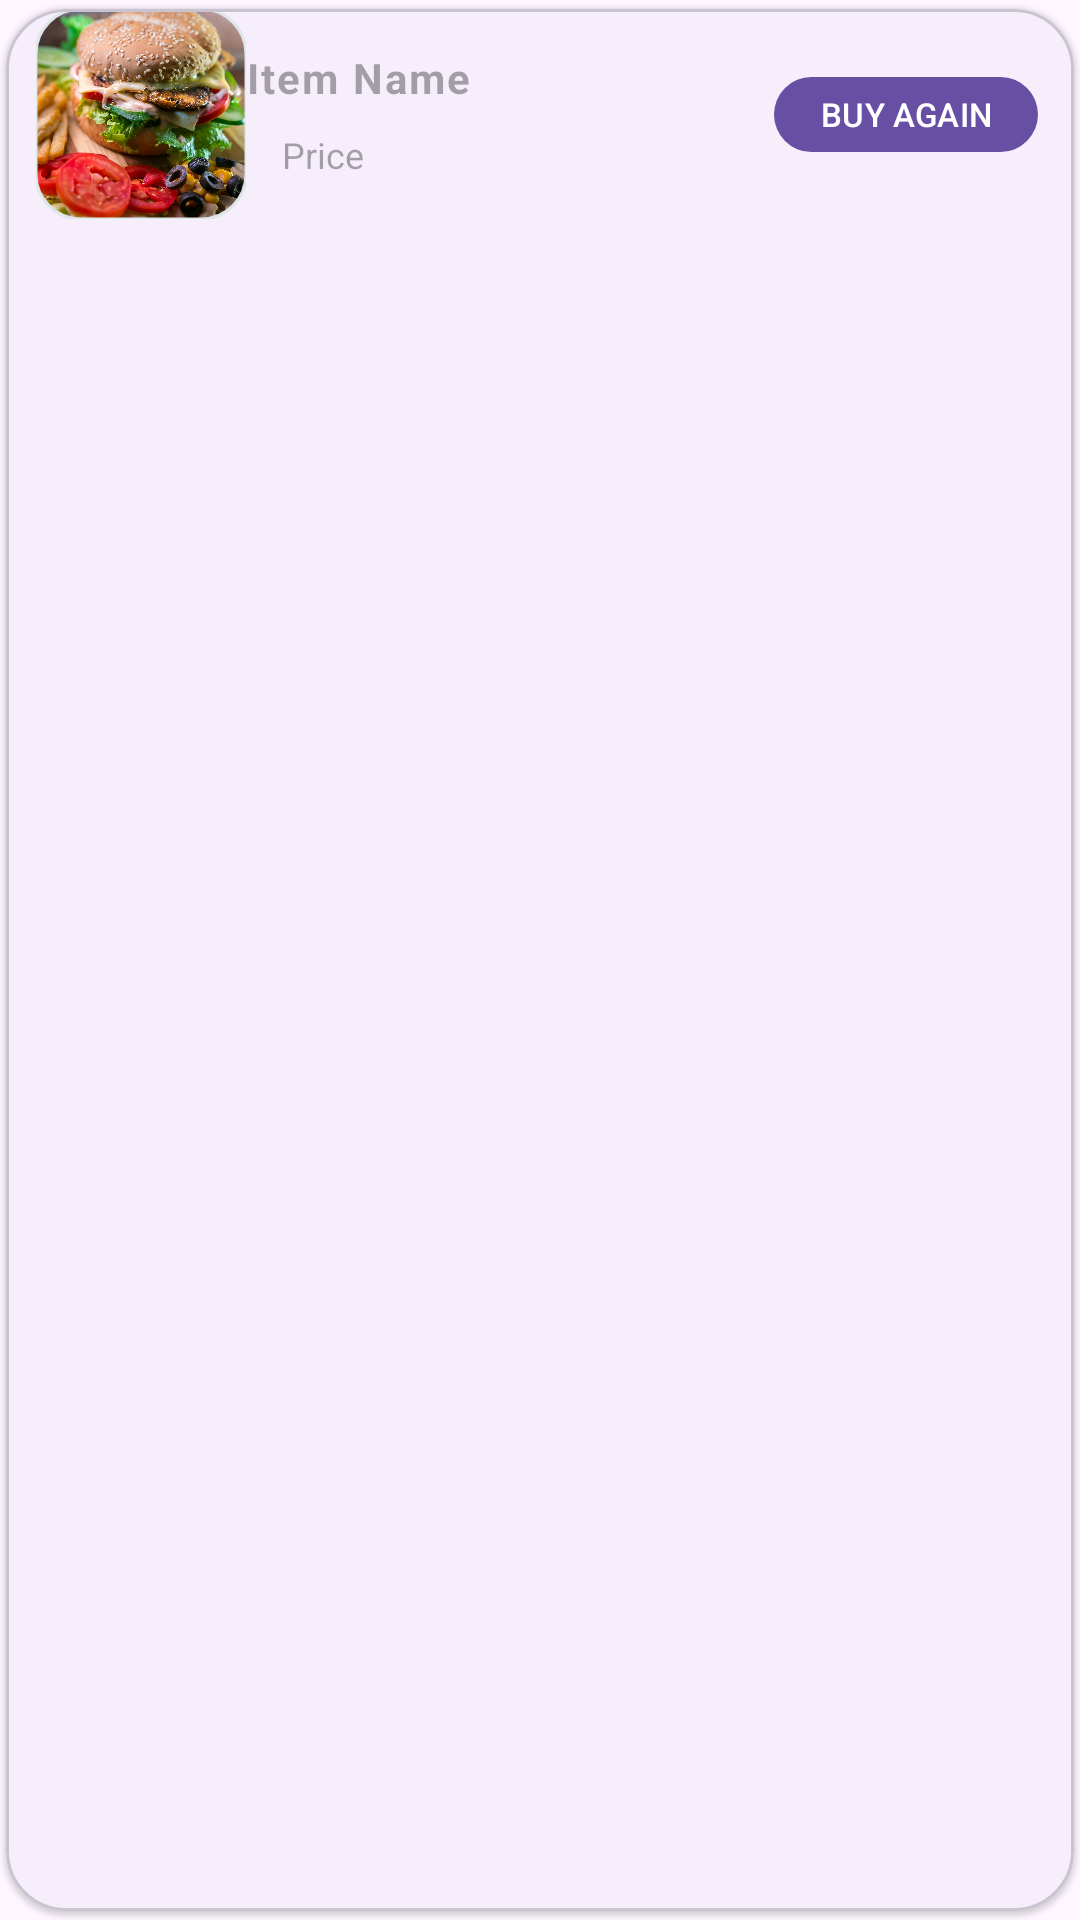

Reconstruct the res/layout file that produces this screen, plus the resources it refers to.
<!-- AndroidManifest.xml: application theme Theme.Food -->
<!-- res/layout/buy_layout.xml -->
<?xml version="1.0" encoding="utf-8"?>
<com.google.android.material.card.MaterialCardView xmlns:android="http://schemas.android.com/apk/res/android"
    android:layout_width="match_parent"
    android:layout_height="wrap_content"
    xmlns:app="http://schemas.android.com/apk/res-auto"
    app:cardElevation="1dp"
    app:cardCornerRadius="20dp"
    app:cardUseCompatPadding="true"
    app:cardPreventCornerOverlap="false">

    <androidx.constraintlayout.widget.ConstraintLayout
        android:id="@+id/constraint"
        android:layout_width="match_parent"
        android:layout_height="wrap_content">
        <com.google.android.material.imageview.ShapeableImageView
            android:id="@+id/itemImage"
            android:layout_width="70dp"
            android:layout_height="70dp"
            android:scaleType="centerCrop"
            app:srcCompat="@drawable/buger_banner_a"
            app:shapeAppearanceOverlay="@style/CustomShapeAppearance"
            app:layout_constraintStart_toStartOf="@id/constraint"
            app:layout_constraintBottom_toBottomOf="@id/constraint"
            app:layout_constraintTop_toTopOf="@id/constraint"
            android:layout_marginStart="10dp"
            android:layout_marginTop="@dimen/_10dp"
            android:layout_marginBottom="@dimen/_10dp"
            app:strokeColor="@color/grey"
            app:strokeWidth="1dp"
            />
        <com.google.android.material.textview.MaterialTextView
            android:id="@+id/itemNameText"
            android:layout_width="wrap_content"
            android:layout_height="wrap_content"
            app:layout_constraintWidth_max="110dp"
            android:hint="Item Name"
            android:maxLines="2"
            android:textSize="14sp"
            app:fontFamily="@font/lato_regular"
            android:letterSpacing="0.05"
            android:textColor="@color/black"
            android:textStyle="bold"
            android:layout_marginTop="5dp"
            app:layout_constraintBottom_toTopOf="@+id/price"
            app:layout_constraintTop_toTopOf="@id/constraint"
            app:layout_constraintStart_toEndOf="@id/itemImage"
            android:layout_marginStart="@dimen/_10dp"/>

        <com.google.android.material.textview.MaterialTextView
            android:id="@+id/price"
            android:layout_width="wrap_content"
            android:layout_height="wrap_content"
            android:layout_marginStart="12dp"
            android:hint="Price"
            android:textColor="@color/red"
            android:textSize="12sp"
            app:fontFamily="@font/lato_regular"
            android:layout_marginBottom="5dp"
            app:layout_constraintBottom_toBottomOf="@id/constraint"
            app:layout_constraintStart_toEndOf="@id/itemImage"
            app:layout_constraintTop_toBottomOf="@id/itemNameText"
            app:layout_constraintVertical_bias="0.764" />
        <com.google.android.material.button.MaterialButton
            android:id="@+id/buyButton"
            android:layout_width="wrap_content"
            android:layout_height="33dp"
            app:layout_constraintEnd_toEndOf="@id/constraint"
            app:layout_constraintBottom_toBottomOf="@id/constraint"
            app:layout_constraintTop_toTopOf="@id/constraint"
            android:layout_marginEnd="12dp"
            android:text="@string/buyAgain"
            android:textAllCaps="true"
            android:textSize="11sp"
            android:paddingTop="0dp"
            android:paddingStart="0dp"
            android:paddingEnd="0dp"
            android:paddingBottom="0dp"/>




    </androidx.constraintlayout.widget.ConstraintLayout>

</com.google.android.material.card.MaterialCardView>
<!-- resources referenced by this layout -->
<resources>
  <color name="black">#FF000000</color>
  <color name="grey">#dfe6e9</color>
  <color name="red">#EA2027</color>
  <!-- drawable buger_banner_a: jpg bitmap (drawable, 505360 bytes) -->
  <string name="buyAgain">Buy again</string>
  <style name="CustomShapeAppearance">
          <item name="cornerFamily">rounded</item>
          <item name="cornerSize">15dp</item>
      </style>
  <style name="Theme.Food" parent="Base.Theme.Food" />
  <style name="Base.Theme.Food" parent="Theme.Material3.DayNight.NoActionBar">
          
          
      </style>
</resources>
